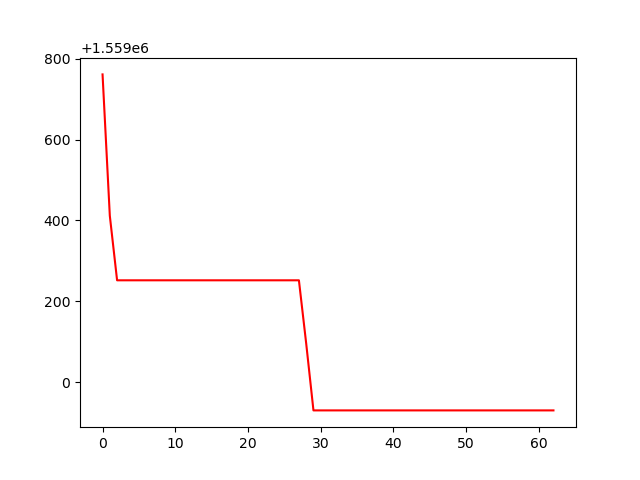

The table this chart was drawn from, first rows:
, 0
0, 1559761
1, 1559412
2, 1559252
3, 1559252
4, 1559252
5, 1559252
6, 1559252
7, 1559252
8, 1559252
9, 1559252
10, 1559252
11, 1559252
12, 1559252
13, 1559252
14, 1559252
15, 1559252
16, 1559252
17, 1559252
18, 1559252
19, 1559252
20, 1559252
21, 1559252
22, 1559252
23, 1559252
24, 1559252
25, 1559252
26, 1559252
27, 1559252
28, 1559096
29, 1558930
30, 1558930
31, 1558930
32, 1558930
33, 1558930
34, 1558930
35, 1558930
36, 1558930
37, 1558930
38, 1558930
39, 1558930
40, 1558930
41, 1558930
42, 1558930
43, 1558930
44, 1558930
45, 1558930
46, 1558930
47, 1558930
48, 1558930
49, 1558930
50, 1558930
51, 1558930
52, 1558930
53, 1558930
54, 1558930
55, 1558930
56, 1558930
57, 1558930
58, 1558930
59, 1558930
... 3 more rows
